The GitHub repository gyaneshpatil23-cmd/fastner-sorting-machine contains a labelled image folder "fastener_sorter_cls" with 6 categories: bolt, no fastener, nut, rivet, screw, washer. Examples follow, each with its label.

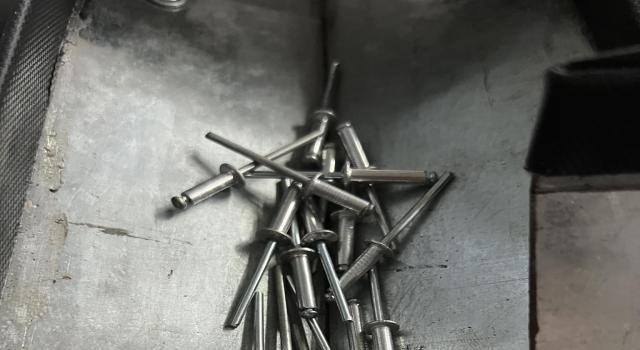
Label: rivet

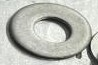
Label: washer

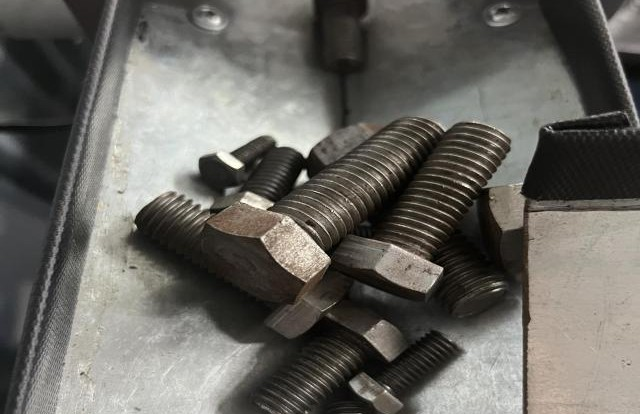
Label: bolt

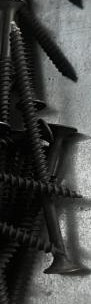
Label: screw

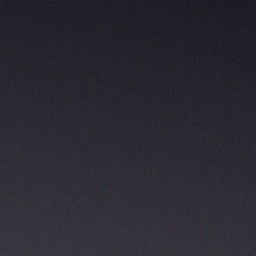
Label: no fastener

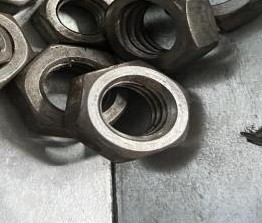
Label: nut
